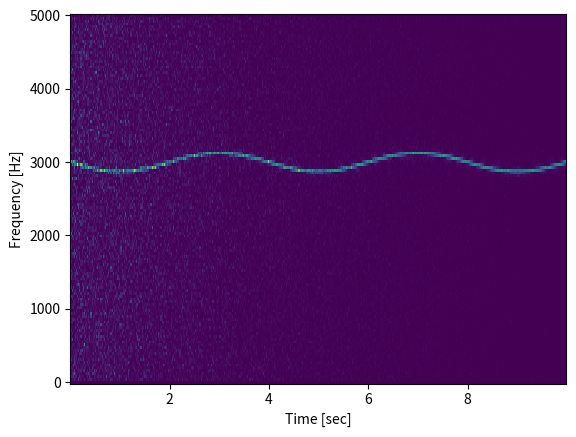

Here is the Python script that generated this plot:
from scipy import signal
import matplotlib.pyplot as plt
import numpy as np

fs = 10e3
N = 1e5
amp = 2 * np.sqrt(2)
noise_power = 0.01 * fs / 2
time = np.arange(N) / float(fs)
mod = 500*np.cos(2*np.pi*0.25*time)
carrier = amp * np.sin(2*np.pi*3e3*time + mod)
noise = np.random.normal(scale=np.sqrt(noise_power), size=time.shape)
noise *= np.exp(-time/5)
x = carrier + noise

f, t, Sxx = signal.spectrogram(x, fs)
plt.pcolormesh(t, f, Sxx)
plt.ylabel('Frequency [Hz]')
plt.xlabel('Time [sec]')
plt.show()

